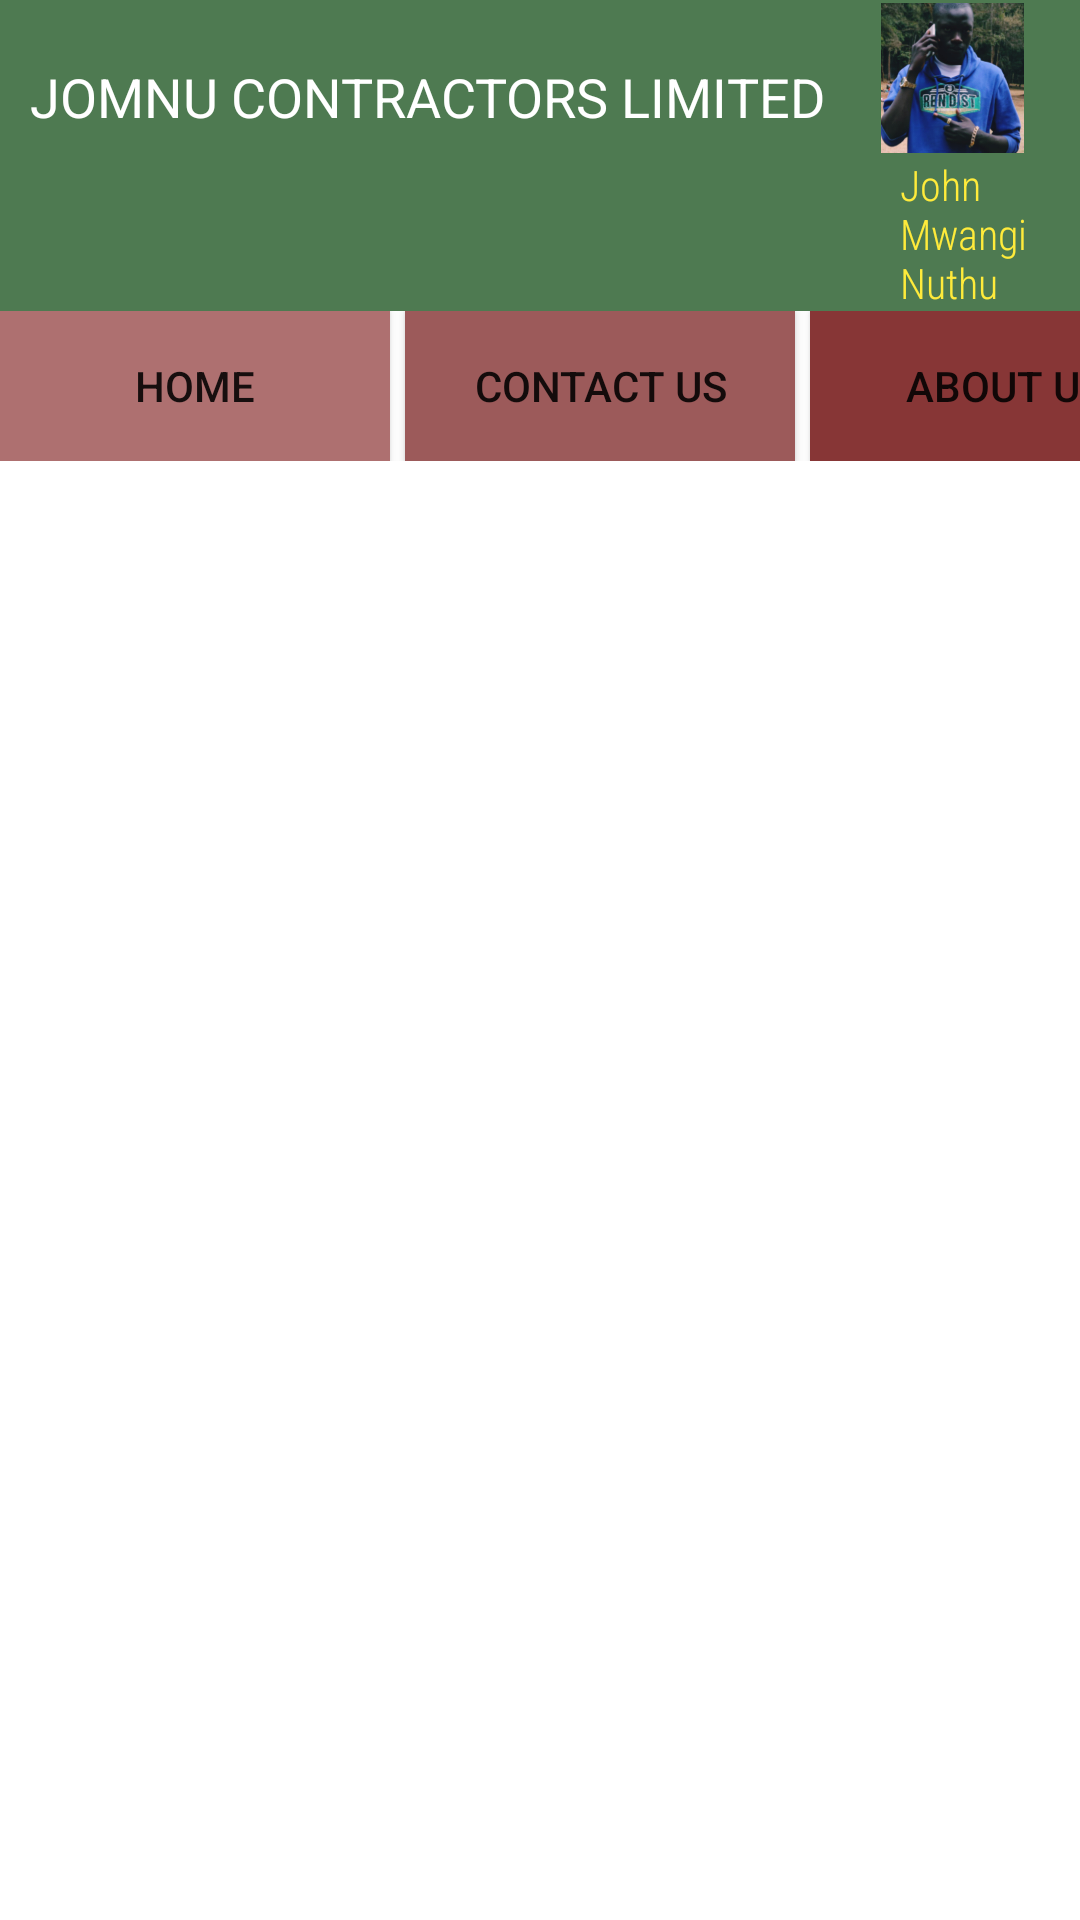

Here is an Android app screen rendered from its layout file. Give the layout XML and the strings, colors and styles it references.
<!-- AndroidManifest.xml: application theme Theme.JomnuContractors -->
<!-- res/layout/activity_contact.xml -->
<?xml version="1.0" encoding="utf-8"?>
<ScrollView
    xmlns:android="http://schemas.android.com/apk/res/android"
    xmlns:app="http://schemas.android.com/apk/res-auto"
    xmlns:tools="http://schemas.android.com/tools"
    android:layout_width="match_parent"
    android:layout_height="match_parent"
    tools:context=".Contact">
    <LinearLayout
        android:layout_width="match_parent"
        android:layout_height="wrap_content"
        android:orientation="vertical">
        <LinearLayout
            android:id="@+id/header"
            android:layout_width="match_parent"
            android:layout_height="wrap_content"
            android:background="#4E7A51"
            android:orientation="horizontal"
            tools:ignore="UselessParent">

            <TextView
                android:layout_width="wrap_content"
                android:layout_height="wrap_content"
                android:layout_marginStart="10dp"
                android:layout_marginTop="20dp"
                android:text="@string/jomnu"
                android:textColor="@color/white"
                android:textSize="18sp" />

            <LinearLayout
                android:layout_width="match_parent"
                android:layout_height="wrap_content"
                android:orientation="vertical"
                tools:ignore="UseCompoundDrawables">

                <ImageView
                    android:layout_width="match_parent"
                    android:layout_height="50dp"
                    android:layout_margin="1dp"
                    android:adjustViewBounds="false"
                    android:contentDescription="@string/app_name"
                    android:src="@drawable/john" />

                <TextView
                    android:layout_width="wrap_content"
                    android:layout_height="wrap_content"
                    android:layout_marginStart="25dp"
                    android:fontFamily="sans-serif-condensed-light"
                    android:text="@string/myName"
                    android:textAlignment="center"
                    android:textColor="#FFEB3B"
                    android:textSize="14sp"
                    tools:ignore="SmallSp" />
            </LinearLayout>
        </LinearLayout>
        <LinearLayout
            android:layout_width="match_parent"
            android:layout_height="wrap_content"
            android:orientation="horizontal">

            <Button
                android:id="@+id/HOME"
                android:layout_width="130dp"
                android:layout_height="50dp"
                android:background="#AE7070"
                android:text="@string/home"
                tools:ignore="ButtonStyle" />

            <Button
                android:id="@+id/US"
                android:layout_width="130dp"
                android:layout_height="50dp"
                android:layout_marginStart="5dp"
                android:background="#9C5A5A"
                android:text="@string/contact_us"
                tools:ignore="ButtonStyle" />

            <Button
                android:id="@+id/ABOUT"
                android:layout_width="130dp"
                android:layout_height="50dp"
                android:layout_marginStart="5dp"
                android:background="#873636"
                android:text="@string/about_us"
                tools:ignore="ButtonStyle" />
        </LinearLayout>

    </LinearLayout>
</ScrollView>
<!-- resources referenced by this layout -->
<resources>
  <color name="white">#FFFFFFFF</color>
  <!-- drawable john: jpg bitmap (drawable, 170671 bytes) -->
  <string name="about_us">ABOUT US</string>
  <string name="app_name">jomnu contractors</string>
  <string name="contact_us">CONTACT US</string>
  <string name="home">HOME</string>
  <string name="jomnu">JOMNU CONTRACTORS LIMITED</string>
  <string name="myName">John Mwangi Nuthu</string>
  <style name="Theme.JomnuContractors" parent="Theme.MaterialComponents.DayNight.NoActionBar">
          
          <item name="colorPrimary">@color/purple_500</item>
          <item name="colorPrimaryVariant">@color/purple_700</item>
          <item name="colorOnPrimary">@color/white</item>
          
          <item name="colorSecondary">@color/teal_200</item>
          <item name="colorSecondaryVariant">@color/teal_700</item>
          <item name="colorOnSecondary">@color/black</item>
          
          <item name="android:statusBarColor" tools:targetApi="l">?attr/colorPrimaryVariant</item>
          
      </style>
  <color name="purple_500">#FF6200EE</color>
  <color name="purple_700">#FF3700B3</color>
  <color name="teal_200">#FF03DAC5</color>
  <color name="teal_700">#FF018786</color>
  <color name="black">#FF000000</color>
</resources>
